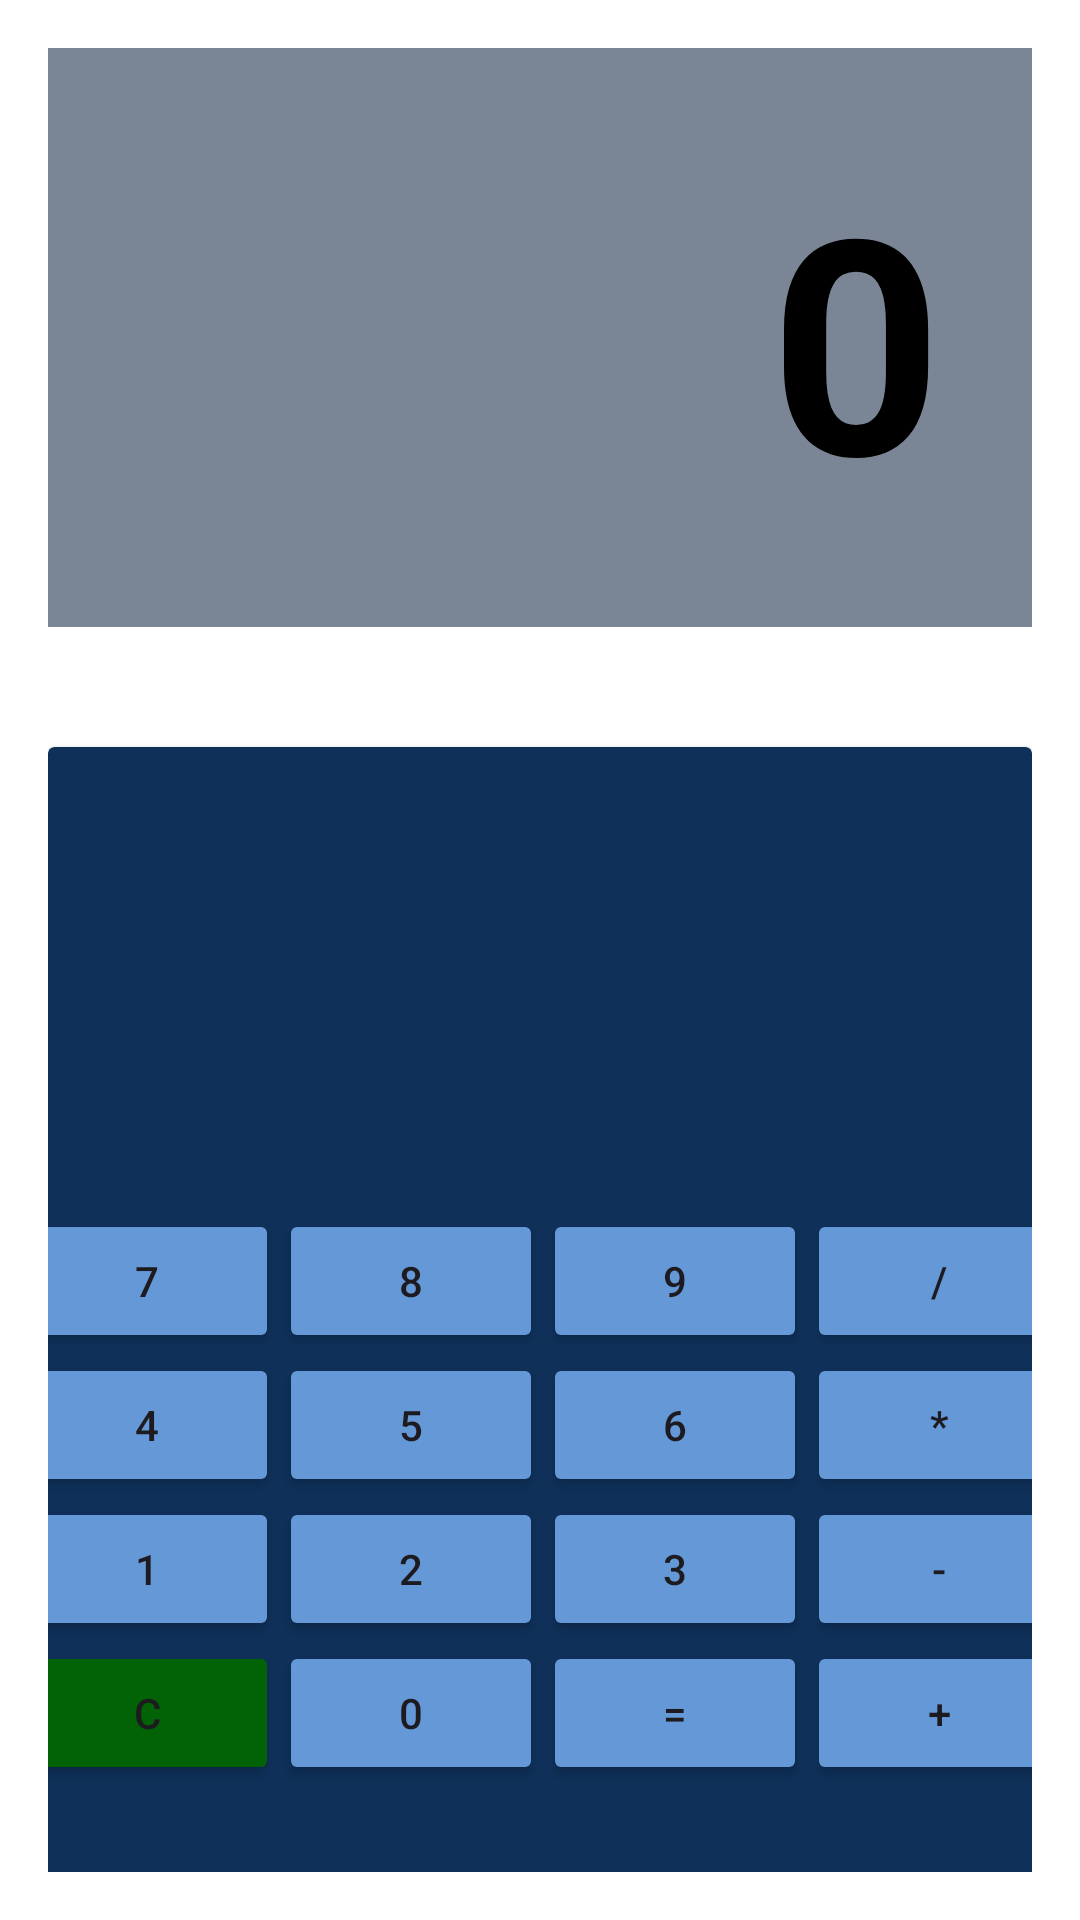

Write the Android layout XML for this screen, with the resource values it uses.
<!-- AndroidManifest.xml: application theme Theme.Project1m -->
<!-- res/layout/activity_kalkulator.xml -->
<LinearLayout xmlns:android="http://schemas.android.com/apk/res/android"
    android:layout_width="match_parent"
    android:layout_height="match_parent"
    xmlns:app="http://schemas.android.com/apk/res-auto"
    android:orientation="vertical"
    android:background="@color/white"
    android:padding="16dp">

    <TextView
        android:id="@+id/tvResult"
        android:layout_width="match_parent"
        android:layout_height="wrap_content"
        android:background="#7A8695"
        android:gravity="end"
        android:padding="30dp"
        android:text="0"
        android:textStyle="bold"
        android:textColor="@color/black"
        android:textSize="100dp" />

    <androidx.cardview.widget.CardView
        android:layout_width="match_parent"
        android:layout_height="500dp"
        android:layout_marginTop="40dp"
        app:cardBackgroundColor="#0F3059">
        <GridLayout
            android:layout_width="350dp"
            android:layout_height="wrap_content"
            android:layout_gravity="center"
            android:columnCount="4"
            android:rowCount="5">


            <Button
                android:id="@+id/btn7"
                android:backgroundTint="@color/blue"
                android:text="7" />

            <Button
                android:id="@+id/btn8"
                android:backgroundTint="@color/blue"
                android:text="8" />

            <Button
                android:id="@+id/btn9"
                android:backgroundTint="@color/blue"
                android:text="9" />

            <Button
                android:id="@+id/btnDivide"
                android:backgroundTint="@color/blue"
                android:text="/" />

            <Button
                android:id="@+id/btn4"
                android:backgroundTint="@color/blue"
                android:text="4" />

            <Button
                android:id="@+id/btn5"
                android:backgroundTint="@color/blue"
                android:text="5" />

            <Button
                android:id="@+id/btn6"
                android:backgroundTint="@color/blue"
                android:text="6" />

            <Button
                android:id="@+id/btnMultiply"
                android:backgroundTint="@color/blue"
                android:text="*" />

            <Button
                android:id="@+id/btn1"
                android:backgroundTint="@color/blue"
                android:text="1" />

            <Button
                android:id="@+id/btn2"
                android:backgroundTint="@color/blue"
                android:text="2" />

            <Button
                android:id="@+id/btn3"
                android:backgroundTint="@color/blue"
                android:text="3" />

            <Button
                android:id="@+id/btnMinus"
                android:backgroundTint="@color/blue"
                android:text="-" />

            <Button
                android:id="@+id/btnClear"
                android:backgroundTint="#026206"
                android:text="C" />

            <Button
                android:id="@+id/btn0"
                android:backgroundTint="@color/blue"
                android:text="0" />

            <Button
                android:id="@+id/btnEquals"
                android:backgroundTint="@color/blue"
                android:text="=" />

            <Button
                android:id="@+id/btnPlus"
                android:backgroundTint="@color/blue"
                android:text="+" />
        </GridLayout>
    </androidx.cardview.widget.CardView>



</LinearLayout>
<!-- resources referenced by this layout -->
<resources>
  <color name="black">#FF000000</color>
  <color name="blue">#6598d6</color>
  <color name="white">#FFFFFFFF</color>
  <style name="Theme.Project1m" parent="Base.Theme.Project1m" />
  <style name="Base.Theme.Project1m" parent="Theme.Material3.DayNight.NoActionBar">
          
          
      </style>
</resources>
